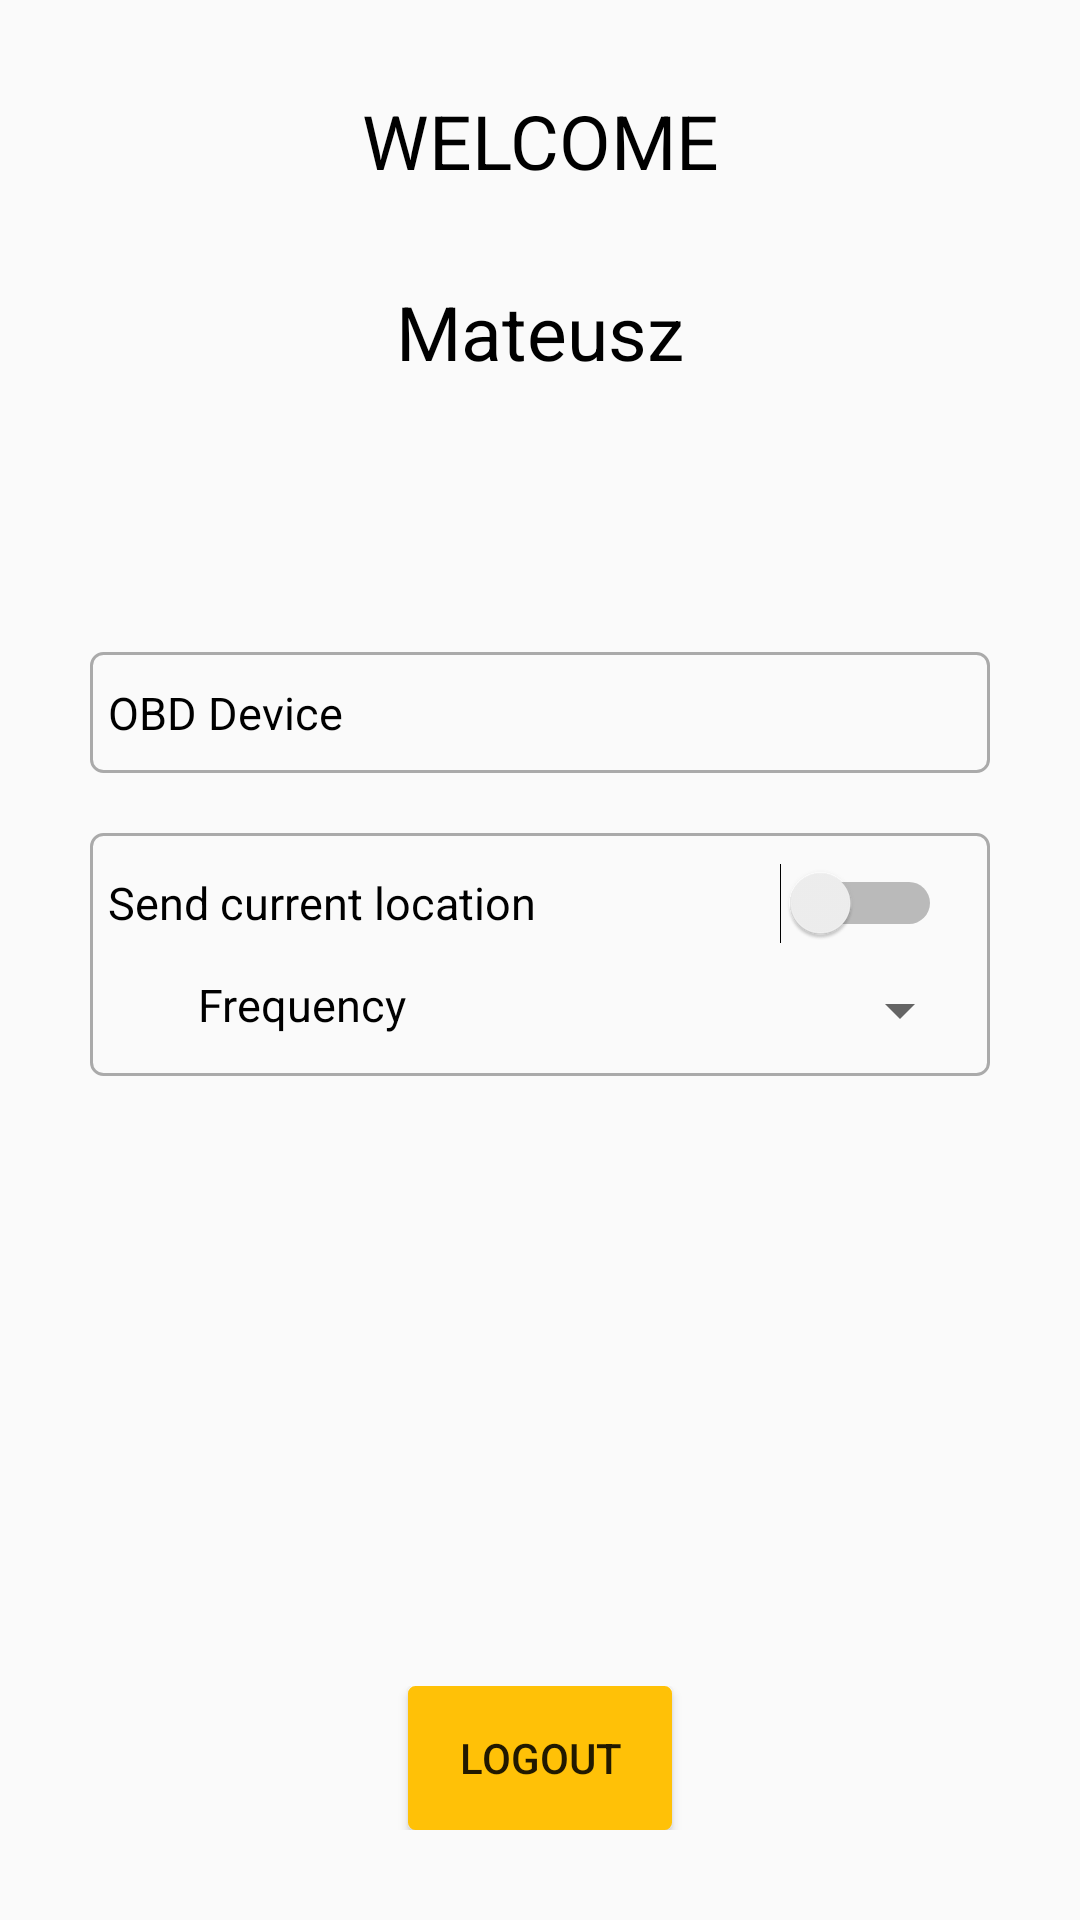

This screen was rendered from an Android layout file. Write that file and the resources it references.
<!-- AndroidManifest.xml: application theme AppTheme -->
<!-- res/layout/fragment_settings_activity.xml -->
<LinearLayout xmlns:android="http://schemas.android.com/apk/res/android"
    xmlns:tools="http://schemas.android.com/tools"
    android:layout_width="match_parent"
    android:layout_height="match_parent"
    android:orientation="vertical"
    android:paddingEnd="@dimen/horizontal_activity_padding"
    android:paddingTop="@dimen/vertical_activity_margin"
    android:background="@color/background"
    android:paddingBottom="@dimen/vertical_activity_margin"
    android:paddingStart="@dimen/horizontal_activity_padding"
    tools:context="com.polsl.android.employeetracker.fragment.SettingsActivityFragment">


    <TextView
        android:layout_width="match_parent"
        android:layout_height="wrap_content"
        android:textColor="@color/primaryTextColor"
        android:textSize="25sp"
        android:paddingBottom="@dimen/vertical_activity_margin"
        android:gravity="center"
        android:text="@string/logged_as_string" />

    <LinearLayout
        android:layout_width="wrap_content"
        android:layout_gravity="center"
        android:layout_height="wrap_content"
        android:orientation="horizontal"
        android:layout_marginBottom="90dp">

        <TextView
            android:id="@+id/user_name"
            android:layout_width="wrap_content"
            android:textColor="@color/primaryTextColor"
            android:gravity="center"
            android:layout_height="wrap_content"
            android:textSize="25sp"
            android:text="Mateusz" />




    </LinearLayout>

    <LinearLayout
        android:layout_width="match_parent"
        android:layout_height="wrap_content"
        android:orientation="vertical"
        android:background="@drawable/default_layout_background">

        <LinearLayout
            android:paddingTop="10dp"
            android:paddingBottom="10dp"
            android:paddingStart="6dp"
            android:paddingEnd="6dp"
            android:id="@+id/obd-layout"
            android:layout_width="wrap_content"
            android:layout_height="wrap_content">
            <TextView

                android:textColor="@color/primaryTextColor"
                android:layout_width="wrap_content"
                android:layout_gravity="center"
                android:layout_height="wrap_content"
                android:textSize="15sp"
                android:text="@string/obd_device"/>
            <View
                android:layout_width="0dp"
                android:layout_height="match_parent"
                android:layout_weight="1" />
            <TextView
                android:layout_width="wrap_content"
                android:layout_height="wrap_content"

                android:textColor="@color/primaryTextColor"
                android:textSize="15sp"
                android:textAlignment="textEnd"
                android:id="@+id/obd_device_name"/>
        </LinearLayout>

    </LinearLayout>

    <LinearLayout
        android:layout_width="match_parent"
        android:layout_height="wrap_content"
        android:paddingTop="10dp"
        android:paddingBottom="10dp"
        android:paddingStart="6dp"
        android:paddingEnd="6dp"
        android:orientation="vertical"
        android:background="@drawable/default_layout_background"
        android:layout_marginTop="20dp">
        <LinearLayout
            android:layout_width="match_parent"
            android:layout_height="wrap_content">
            <TextView
                android:layout_width="wrap_content"
                android:layout_height="wrap_content"
                android:textColor="@color/primaryTextColor"
                android:textSize="15sp"
                android:text="Send current location"/>
            <View
                android:layout_width="0dp"
                android:layout_height="match_parent"
                android:layout_weight="1"/>
            <Switch
                android:paddingEnd="10dp"
                android:layout_width="wrap_content"
                android:layout_height="wrap_content"
                android:id="@+id/location_switch"/>
        </LinearLayout>
        <LinearLayout
            android:layout_width="wrap_content"
            android:paddingTop="10dp"
            android:layout_height="match_parent">
            <TextView
                android:layout_width="wrap_content"
                android:layout_height="wrap_content"
                android:textColor="@color/primaryTextColor"
                android:paddingStart="30dp"
                android:textSize="15sp"
                android:text="Frequency"/>
            <View
                android:layout_width="0dp"
                android:layout_height="match_parent"
                android:layout_weight="1"/>

            <Spinner
                android:paddingEnd="10dp"
                android:layout_width="wrap_content"
                android:textColor="@color/primaryTextColor"
                android:layout_gravity="center"
                android:gravity="center"
                android:layout_height="wrap_content"
                android:spinnerMode="dropdown"
                android:id="@+id/frequency_spinner"/>
        </LinearLayout>
    </LinearLayout>

    <View
        android:layout_width="0dp"
        android:layout_height="match_parent"
        android:layout_weight="1" />

    <LinearLayout
        android:layout_width="match_parent"
        android:layout_height="wrap_content"
        android:orientation="vertical">

        <Button
            android:layout_width="wrap_content"
            android:background="@drawable/button_selector"
            android:layout_height="wrap_content"
            android:layout_gravity="center"
            android:text="@string/logout"
            android:id="@+id/logout_button"/>
    </LinearLayout>

</LinearLayout>
<!-- resources referenced by this layout -->
<resources>
  <color name="background">#fafafa</color>
  <color name="primaryTextColor">#000000</color>
  <dimen name="horizontal_activity_padding">30dp</dimen>
  <dimen name="vertical_activity_margin">30dp</dimen>
  <!-- drawable button_selector (drawable) -->
  <?xml version="1.0" encoding="utf-8"?>
  <selector xmlns:android="http://schemas.android.com/apk/res/android" >
      <item android:state_pressed="true" >
          <shape android:shape="rectangle"  >
              <corners android:radius="2dp" />
              <stroke android:width="1dip" android:color="@color/colorGreenPushed" />
              <gradient android:angle="-90" android:startColor="@color/colorGreenPushed" android:endColor="@color/colorGreenPushed"  />
          </shape>
      </item>
      <item android:state_focused="true">
          <shape android:shape="rectangle"  >
              <corners android:radius="2dp" />
              <stroke android:width="1dip" android:color="#971E05" />
              <solid android:color="#58857e"/>
          </shape>
      </item>
      <item >
          <shape android:shape="rectangle"  >
              <corners android:radius="2dp" />
              <stroke android:width="1dip" android:color="@color/colorGreen" />
              <gradient android:angle="-90" android:startColor="@color/colorGreen" android:endColor="@color/colorGreen" />
          </shape>
      </item>
  </selector>
  <!-- drawable default_layout_background (drawable) -->
  <shape xmlns:android="http://schemas.android.com/apk/res/android"
      android:shape="rectangle">
      <corners
          android:radius="4dp"/>
      <stroke
          android:width="1dp"
          android:color="@android:color/darker_gray" />
  </shape>
  <string name="logged_as_string">WELCOME</string>
  <string name="logout">Logout</string>
  <string name="obd_device">OBD Device</string>
  <style name="AppTheme" parent="Theme.AppCompat.Light.DarkActionBar">
          
          <item name="windowNoTitle">true</item>
          <item name="colorPrimary">@color/colorPrimary</item>
          <item name="colorPrimaryDark">@color/colorPrimaryDark</item>
          <item name="colorAccent">@color/colorAccent</item>
      </style>
  <color name="colorGreenPushed">#c79100</color>
  <color name="colorGreen">#ffc107</color>
  <color name="colorPrimary">#ffc107</color>
  <color name="colorPrimaryDark">#c79100</color>
  <color name="colorAccent">#c79100</color>
</resources>
